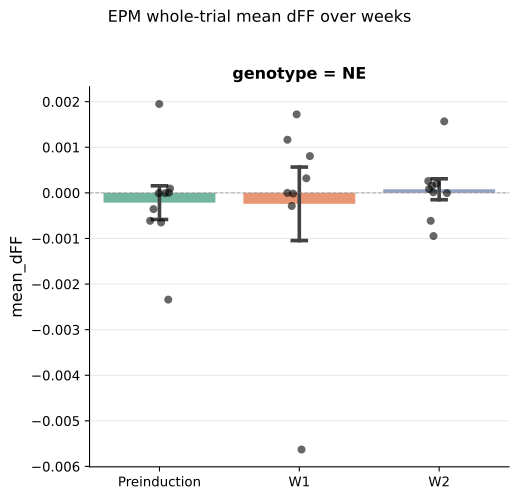

Values plotted in this chart, from the file beside it:
mouse_id, genotype, week, mean_dFF
372, NE, Preinduction, 0.001949
372, NE, W1, 0.0003196
372, NE, W2, 0.0002582
376, NE, Preinduction, -6.2916673793521774e-06
376, NE, W1, -6.261856726365678e-07
376, NE, W2, -5.995712850316156e-06
398, NE, Preinduction, -7.687976573692172e-06
398, NE, W1, -1.5876921009091853e-05
398, NE, W2, 8.26903671555982e-05
400, NE, Preinduction, -0.0006497
400, NE, W1, 0.0008062
400, NE, W2, 1.1758749073548546e-05
423, NE, Preinduction, 2.433214953826114e-06
423, NE, W1, -0.0002878
423, NE, W2, 0.0001561
450, NE, Preinduction, -0.002341
450, NE, W1, -0.00563
450, NE, W2, -0.0009471
459, NE, Preinduction, -0.0003561
459, NE, W1, 0.001721
459, NE, W2, 0.0001995
584, NE, Preinduction, -0.0006132
584, NE, W2, -0.0006137
597, NE, Preinduction, 9.441099897400428e-05
597, NE, W1, 0.001165
597, NE, W2, 0.001568
